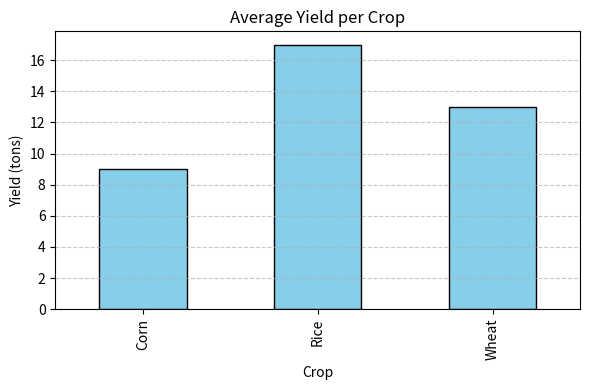
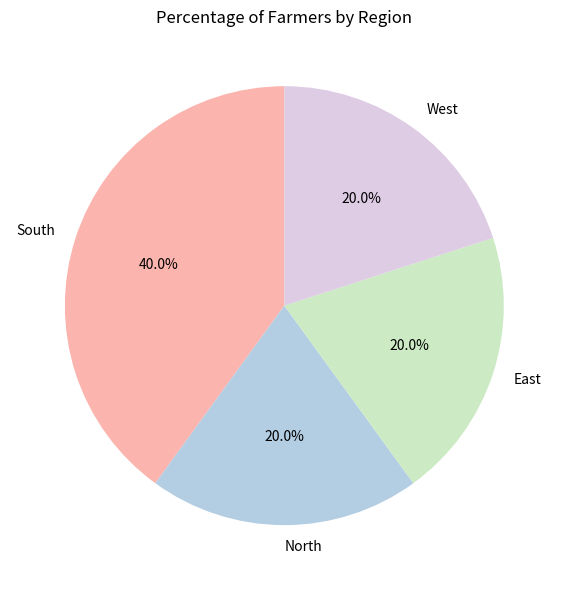
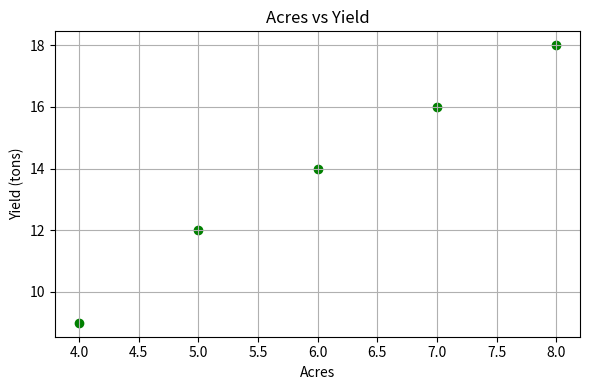

Python code for these plots, in order:
# --- IMPORTS ---
import pandas as pd
import matplotlib.pyplot as plt
from scipy.stats import pearsonr

# --- SAMPLE DATA ---
crop_data = [
    {"Farmer": "Ali", "Crop": "Wheat", "Acres": 5, "Yield": 12, "Region": "North"},
    {"Farmer": "Sana", "Crop": "Rice", "Acres": 8, "Yield": 18, "Region": "South"},
    {"Farmer": "Imran", "Crop": "Corn", "Acres": 4, "Yield": 9, "Region": "East"},
    {"Farmer": "Ayesha", "Crop": "Wheat", "Acres": 6, "Yield": 14, "Region": "West"},
    {"Farmer": "Zara", "Crop": "Rice", "Acres": 7, "Yield": 16, "Region": "South"},
]

# --- CONVERT TO PANDAS DATAFRAME ---
df = pd.DataFrame(crop_data)

# --- TABLE VIEW ---
print("\n=== CROP YIELD DATA ===")
print(df.to_string(index=False))

# --- 1. BAR CHART: Average Yield per Crop ---
avg_yield_per_crop = df.groupby('Crop')['Yield'].mean()
plt.figure(figsize=(6,4))
avg_yield_per_crop.plot(kind='bar', color='skyblue', edgecolor='black')
plt.title('Average Yield per Crop')
plt.ylabel('Yield (tons)')
plt.xlabel('Crop')
plt.tight_layout()
plt.grid(axis='y', linestyle='--', alpha=0.7)
plt.show()

# --- 2. PIE CHART: Percentage of Farmers by Region ---
region_counts = df['Region'].value_counts()
plt.figure(figsize=(6,6))
region_counts.plot(kind='pie', autopct='%1.1f%%', startangle=90, colors=plt.cm.Pastel1.colors)
plt.title('Percentage of Farmers by Region')
plt.ylabel('')
plt.tight_layout()
plt.show()

# --- 3. SCATTER PLOT: Acres vs Yield ---
plt.figure(figsize=(6,4))
plt.scatter(df['Acres'], df['Yield'], color='green')
plt.title('Acres vs Yield')
plt.xlabel('Acres')
plt.ylabel('Yield (tons)')
plt.grid(True)
plt.tight_layout()
plt.show()

# --- 4. CORRELATION ANALYSIS ---
correlation, _ = pearsonr(df['Acres'], df['Yield'])
print(f"\nCorrelation (Acres vs Yield): {correlation:.2f}")

# --- 5. SIMPLE YIELD PREDICTION MODEL ---
# Predicted Yield = Acres × Average Yield per Acre (dataset-wide)
average_yield_per_acre = (df['Yield'].sum()) / (df['Acres'].sum())
df['Predicted_Yield'] = df['Acres'] * average_yield_per_acre

# --- DISPLAY FINAL TABLE WITH PREDICTION ---
print("\n=== PREDICTED YIELDS ===")
print(df[['Farmer', 'Acres', 'Yield', 'Predicted_Yield']].round(2).to_string(index=False))
